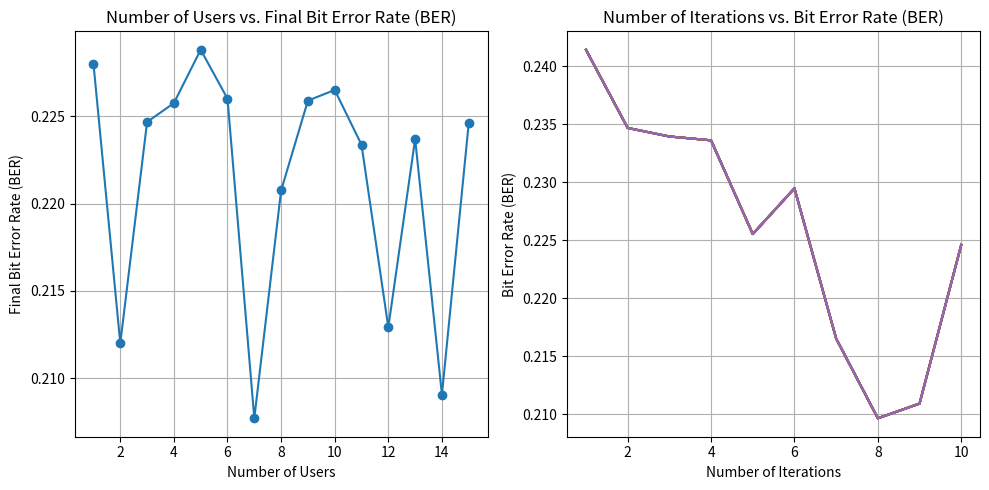

Write Python code to recreate this figure.
import numpy as np
import matplotlib.pyplot as plt

# Parameters
max_users = 15  # Maximum number of users to consider
N_bits = 1000  # Number of bits per user
initial_SNR_dB = 15  # Initial Signal-to-Noise Ratio in dB

# Generate random user codes
def generate_user_codes(N_users, N_bits):
    return np.random.randint(0, 2, size=(N_users, N_bits))

# Generating random channel noise
def generate_noise(N_users, N_bits):
    return np.random.normal(0, 1, size=(N_users, N_bits))

# Define fitness function (bit error rate)
def calculate_ber(user_codes, received_signal):
    decoded_bits = (user_codes * received_signal) > 0
    errors = np.sum(np.abs(decoded_bits - user_codes))
    total_bits = user_codes.size
    ber = errors / total_bits
    return ber


class GA:
    def __init__(self, population_size, max_generations):
        self.population_size = population_size
        self.max_generations = max_generations
        self.population = []

    def initialize_population(self, N_users):
        for _ in range(self.population_size):
            individual = np.random.normal(0, 1, size=(N_users, N_bits))
            self.population.append(individual)

    def evaluate_population(self, user_codes, noise, SNR_dB):
        fitness_scores = []
        for individual in self.population:
            received_signal = np.sum(individual * user_codes, axis=0) + noise
            ber = calculate_ber(user_codes, received_signal)
            fitness_scores.append(1 / (1 + ber))  # Fitness is inversely proportional to BER
        return fitness_scores

    def evolve(self, N_users, user_codes, noise):
        self.initialize_population(N_users)
        bers = []

        for generation in range(self.max_generations):
            total_interference = np.sum(np.abs(noise))
            SNR_dB = initial_SNR_dB - total_interference  # Adjust SNR based on total interference

            fitness_scores = self.evaluate_population(user_codes, noise, SNR_dB)

            # Select parents based on fitness scores
            sorted_indices = np.argsort(fitness_scores)[::-1]  # Sorting in descending order
            parents = [self.population[i] for i in sorted_indices[:2]]

            # Generate offspring using crossover and mutation
            offspring = [(parents[0] + parents[1]) / 2 + np.random.normal(0, 1, size=(N_users, N_bits)) for _ in range(self.population_size)]

            # Replace population with offspring
            self.population = offspring

            # Record best solution in each generation
            best_solution = self.population[np.argmax(fitness_scores)]
            received_signal = np.sum(best_solution * user_codes, axis=0) + noise
            ber = calculate_ber(user_codes, received_signal)
            bers.append(ber)

        return bers

# Run simulations for different number of users
users_range = range(1, max_users+1)
final_bers = []

for N_users in users_range:
    print(f"Simulating for {N_users} users...")
    user_codes = generate_user_codes(N_users, N_bits)
    noise = generate_noise(N_users, N_bits)
    
    ga = GA(population_size=10, max_generations=10)
    bers = ga.evolve(N_users, user_codes, noise)
    final_bers.append(bers[-1])  # Record BER after all iterations

# Plot the results
plt.figure(figsize=(10, 5))

# Number of Users vs. BER
plt.subplot(1, 2, 1)
plt.plot(users_range, final_bers, marker='o')
plt.title('Number of Users vs. Final Bit Error Rate (BER)')
plt.xlabel('Number of Users')
plt.ylabel('Final Bit Error Rate (BER)')
plt.grid(True)

# Number of Iterations vs. BER
plt.subplot(1, 2, 2)
for i, N_users in enumerate(users_range):
    plt.plot(range(1, 11,), bers, label=f'{N_users} Users')
plt.title('Number of Iterations vs. Bit Error Rate (BER)')
plt.xlabel('Number of Iterations')
plt.ylabel('Bit Error Rate (BER)')
#plt.legend(title='Number of Users')
plt.grid(True)

plt.tight_layout()
plt.show()
